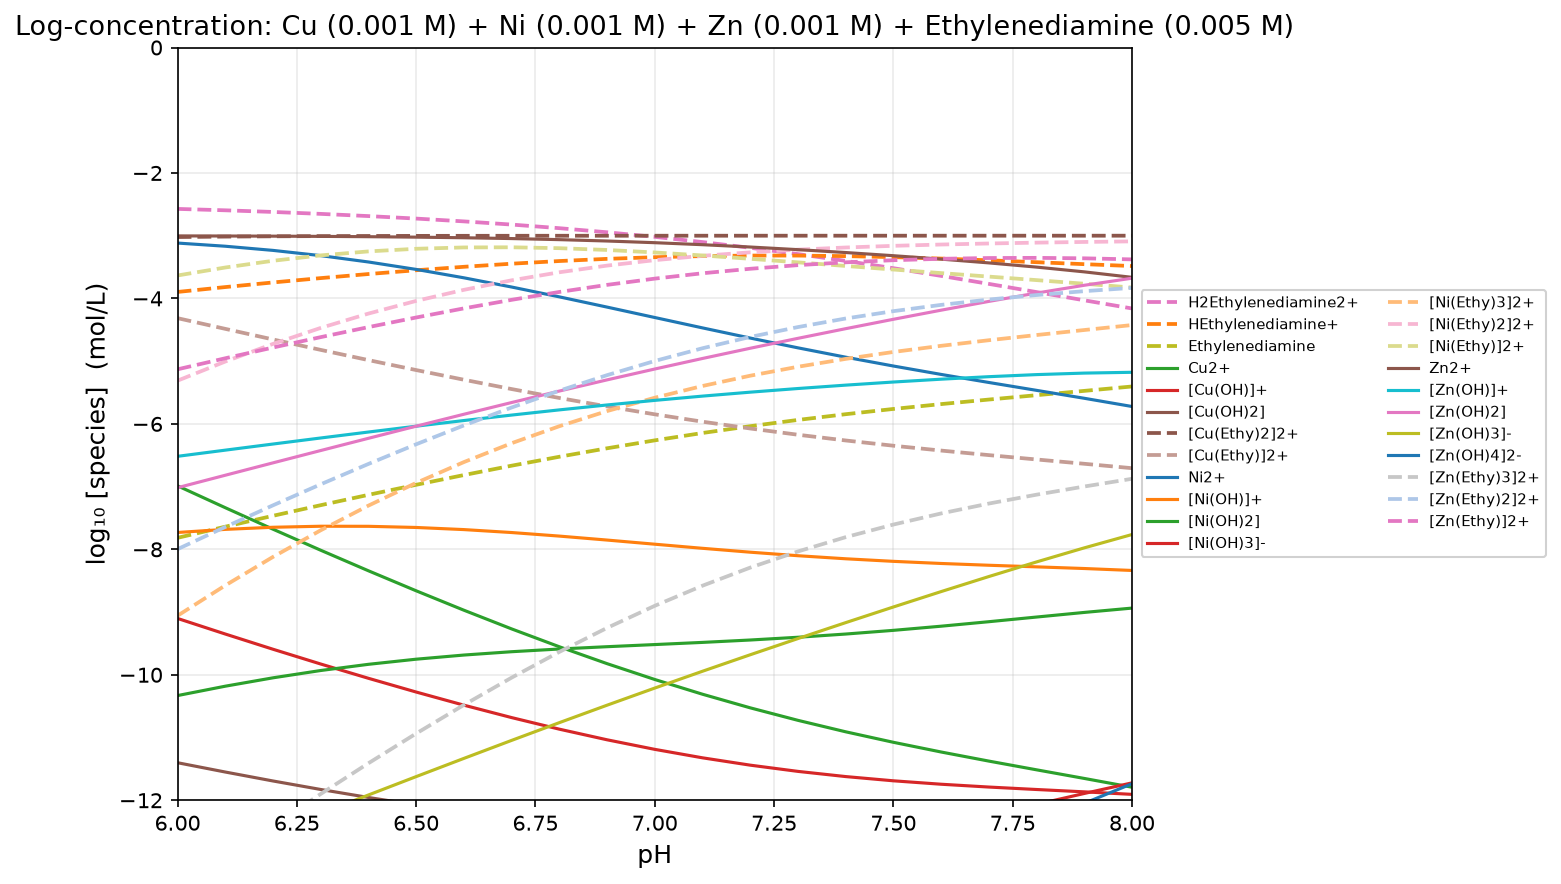

Source data for this figure (header and first rows):
pH, H2O, H2Ethylenediamine2+, HEthylenediamine+, Ethylenediamine, Cu+, Cu2+, [Cu(OH)]+, [Cu2(OH)2]2+, [Cu(OH)2], HCuO2-, [Cu3(OH)4]2+, CuO22-, [Cu(Ethy)2]2+, [Cu(Ethy)]2+, Ni2+, [Ni(OH)]+, [Ni(OH)2], [Ni(OH)3]-, [Ni4(OH)4]4+, [Ni(Ethy)3]2+, [Ni(Ethy)2]2+, [Ni(Ethy)]2+, Zn2+
6, -2.200000e-01, -2.573071e+00, -3.896898e+00, -7.816898e+00, -3.000000e+02, -6.987818e+00, -9.101646e+00, -1.338946e+01, -1.140165e+01, -1.569262e+01, -1.989111e+01, -2.240116e+01, -3.021615e+00, -4.314717e+00, -3.117465e+00, -7.731293e+00, -1.033129e+01, -1.511747e+01, -1.574221e+01, -9.058161e+00, -5.311262e+00, -3.634364e+00, -3.003409e+00
6.1, -2.200000e-01, -2.595301e+00, -3.819128e+00, -7.639128e+00, -3.000000e+02, -7.336208e+00, -9.350035e+00, -1.388624e+01, -1.155003e+01, -1.574101e+01, -2.053628e+01, -2.234955e+01, -3.014464e+00, -4.485336e+00, -3.168071e+00, -7.681899e+00, -1.018190e+01, -1.486807e+01, -1.554463e+01, -8.575455e+00, -5.006327e+00, -3.507199e+00, -3.005097e+00
6.2, -2.200000e-01, -2.621609e+00, -3.745436e+00, -7.465436e+00, -3.000000e+02, -7.678873e+00, -9.592700e+00, -1.437157e+01, -1.169270e+01, -1.578367e+01, -2.116427e+01, -2.229222e+01, -3.009744e+00, -4.654308e+00, -3.234409e+00, -7.648236e+00, -1.004824e+01, -1.463441e+01, -1.540998e+01, -8.120717e+00, -4.725281e+00, -3.399845e+00, -3.007556e+00
6.3, -2.200000e-01, -2.652294e+00, -3.676122e+00, -7.296122e+00, -3.000000e+02, -8.014377e+00, -9.828204e+00, -1.484258e+01, -1.182820e+01, -1.581918e+01, -2.177078e+01, -2.222772e+01, -3.006620e+00, -4.820498e+00, -3.317957e+00, -7.631784e+00, -9.931784e+00, -1.441796e+01, -1.534417e+01, -7.696322e+00, -4.470200e+00, -3.314079e+00, -3.011095e+00
6.4, -2.200000e-01, -2.687454e+00, -3.611281e+00, -7.131281e+00, -3.000000e+02, -8.341977e+00, -1.005580e+01, -1.529778e+01, -1.195580e+01, -1.584678e+01, -2.235359e+01, -2.215532e+01, -3.004539e+00, -4.983258e+00, -3.419197e+00, -7.633025e+00, -9.833025e+00, -1.421920e+01, -1.534913e+01, -7.303040e+00, -4.241759e+00, -3.250478e+00, -3.016122e+00
6.5, -2.200000e-01, -2.727243e+00, -3.551070e+00, -6.971070e+00, -3.000000e+02, -8.661004e+00, -1.027483e+01, -1.573583e+01, -1.207483e+01, -1.586580e+01, -2.291067e+01, -2.207435e+01, -3.003144e+00, -5.142074e+00, -3.537548e+00, -7.651375e+00, -9.751375e+00, -1.403755e+01, -1.542254e+01, -6.940758e+00, -4.039688e+00, -3.208618e+00, -3.023165e+00
6.6, -2.200000e-01, -2.772099e+00, -3.495926e+00, -6.815926e+00, -3.000000e+02, -8.970349e+00, -1.048418e+01, -1.615453e+01, -1.218418e+01, -1.587515e+01, -2.343870e+01, -2.198369e+01, -3.002201e+00, -5.296275e+00, -3.671411e+00, -7.685238e+00, -9.685238e+00, -1.387141e+01, -1.555799e+01, -6.609189e+00, -3.863263e+00, -3.187337e+00, -3.032862e+00
6.7, -2.200000e-01, -2.822787e+00, -3.446614e+00, -6.666614e+00, -3.000000e+02, -9.268334e+00, -1.068216e+01, -1.655050e+01, -1.228216e+01, -1.587313e+01, -2.393266e+01, -2.188168e+01, -3.001562e+00, -5.444948e+00, -3.818309e+00, -7.732136e+00, -9.632136e+00, -1.371831e+01, -1.574558e+01, -6.308151e+00, -3.711537e+00, -3.184923e+00, -3.045920e+00
6.8, -2.200000e-01, -2.880261e+00, -3.404089e+00, -6.524089e+00, -3.000000e+02, -9.552948e+00, -1.086678e+01, -1.691972e+01, -1.236678e+01, -1.585775e+01, -2.438650e+01, -2.176629e+01, -3.001126e+00, -5.587037e+00, -3.975109e+00, -7.788937e+00, -9.588937e+00, -1.357511e+01, -1.597278e+01, -6.037376e+00, -3.583287e+00, -3.199198e+00, -3.063041e+00
6.9, -2.200000e-01, -2.945447e+00, -3.369274e+00, -6.389274e+00, -3.000000e+02, -9.822277e+00, -1.103610e+01, -1.725838e+01, -1.243610e+01, -1.582708e+01, -2.479449e+01, -2.163562e+01, -3.000825e+00, -5.721551e+00, -4.138311e+00, -7.852139e+00, -9.552139e+00, -1.343831e+01, -1.622559e+01, -5.796134e+00, -3.476860e+00, -3.227585e+00, -3.084817e+00
7, -2.200000e-01, -3.019060e+00, -3.342887e+00, -6.262887e+00, -3.000000e+02, -1.007484e+01, -1.118867e+01, -1.756351e+01, -1.248867e+01, -1.577964e+01, -2.515218e+01, -2.148819e+01, -3.000617e+00, -5.847730e+00, -4.304335e+00, -7.918162e+00, -9.518162e+00, -1.330434e+01, -1.648969e+01, -5.582997e+00, -3.390110e+00, -3.267223e+00, -3.111642e+00
7.1, -2.200000e-01, -3.101532e+00, -3.325359e+00, -6.145359e+00, -3.000000e+02, -1.030975e+01, -1.132358e+01, -1.783333e+01, -1.252358e+01, -1.571455e+01, -2.545691e+01, -2.132310e+01, -3.000471e+00, -5.965111e+00, -4.469793e+00, -7.983620e+00, -9.483620e+00, -1.316979e+01, -1.675152e+01, -5.395871e+00, -3.320511e+00, -3.315152e+00, -3.143647e+00
7.2, -2.200000e-01, -3.192997e+00, -3.316824e+00, -6.036824e+00, -3.000000e+02, -1.052672e+01, -1.144055e+01, -1.806727e+01, -1.254055e+01, -1.563152e+01, -2.570781e+01, -2.114006e+01, -3.000367e+00, -6.073543e+00, -4.631729e+00, -8.045556e+00, -9.445556e+00, -1.303173e+01, -1.699926e+01, -5.232201e+00, -3.265377e+00, -3.368553e+00, -3.180699e+00
7.3, -2.200000e-01, -3.293294e+00, -3.317121e+00, -5.937121e+00, -3.000000e+02, -1.072605e+01, -1.153988e+01, -1.826593e+01, -1.253988e+01, -1.553085e+01, -2.590580e+01, -2.093939e+01, -3.000292e+00, -6.173171e+00, -4.787840e+00, -8.101667e+00, -9.401667e+00, -1.288784e+01, -1.722370e+01, -5.089203e+00, -3.222082e+00, -3.424961e+00, -3.222478e+00
7.4, -2.200000e-01, -3.401959e+00, -3.325787e+00, -5.845787e+00, -3.000000e+02, -1.090866e+01, -1.162249e+01, -1.843115e+01, -1.252249e+01, -1.541346e+01, -2.605364e+01, -2.072201e+01, -3.000236e+00, -6.264450e+00, -4.936659e+00, -8.150487e+00, -9.350487e+00, -1.273666e+01, -1.741898e+01, -4.964019e+00, -3.188233e+00, -3.482446e+00, -3.268630e+00
7.5, -2.200000e-01, -3.518199e+00, -3.342027e+00, -5.762027e+00, -3.000000e+02, -1.107614e+01, -1.168997e+01, -1.856611e+01, -1.248997e+01, -1.528094e+01, -2.615608e+01, -2.048949e+01, -3.000195e+00, -6.348168e+00, -5.077700e+00, -8.191528e+00, -9.291528e+00, -1.257770e+01, -1.758315e+01, -4.853780e+00, -3.161753e+00, -3.539727e+00, -3.318978e+00
7.6, -2.200000e-01, -3.640851e+00, -3.364679e+00, -5.684679e+00, -3.000000e+02, -1.123081e+01, -1.174463e+01, -1.867544e+01, -1.244463e+01, -1.513561e+01, -2.622007e+01, -2.024415e+01, -3.000163e+00, -6.425484e+00, -5.211554e+00, -8.225381e+00, -9.225381e+00, -1.241155e+01, -1.771856e+01, -4.755590e+00, -3.140911e+00, -3.596233e+00, -3.373762e+00
7.7, -2.200000e-01, -3.768365e+00, -3.392192e+00, -5.612192e+00, -3.000000e+02, -1.137575e+01, -1.178958e+01, -1.876533e+01, -1.238958e+01, -1.498055e+01, -2.625491e+01, -1.998910e+01, -3.000138e+00, -6.497946e+00, -5.339925e+00, -8.253753e+00, -9.153753e+00, -1.223993e+01, -1.783205e+01, -4.666502e+00, -3.124310e+00, -3.652118e+00, -3.433837e+00
7.8, -2.200000e-01, -3.898827e+00, -3.422654e+00, -5.542654e+00, -3.000000e+02, -1.151481e+01, -1.182864e+01, -1.884345e+01, -1.232864e+01, -1.481961e+01, -2.627208e+01, -1.972815e+01, -3.000118e+00, -6.567463e+00, -5.465562e+00, -8.279389e+00, -9.079389e+00, -1.206556e+01, -1.793459e+01, -4.583524e+00, -3.110870e+00, -3.708216e+00, -3.500759e+00
7.9, -2.200000e-01, -4.030094e+00, -3.453921e+00, -5.473921e+00, -3.000000e+02, -1.165226e+01, -1.186609e+01, -1.891834e+01, -1.226609e+01, -1.465706e+01, -2.628443e+01, -1.946560e+01, -3.000100e+00, -6.636179e+00, -5.591982e+00, -8.305810e+00, -9.005810e+00, -1.189198e+01, -1.804027e+01, -4.503745e+00, -3.099824e+00, -3.765903e+00, -3.576667e+00
8, -2.200000e-01, -4.160071e+00, -3.483898e+00, -5.403898e+00, -3.000000e+02, -1.179229e+01, -1.190612e+01, -1.899841e+01, -1.220612e+01, -1.449709e+01, -2.630452e+01, -1.920563e+01, -3.000085e+00, -6.706187e+00, -5.722923e+00, -8.336750e+00, -8.936750e+00, -1.172292e+01, -1.816404e+01, -4.424616e+00, -3.090718e+00, -3.826821e+00, -3.663883e+00
